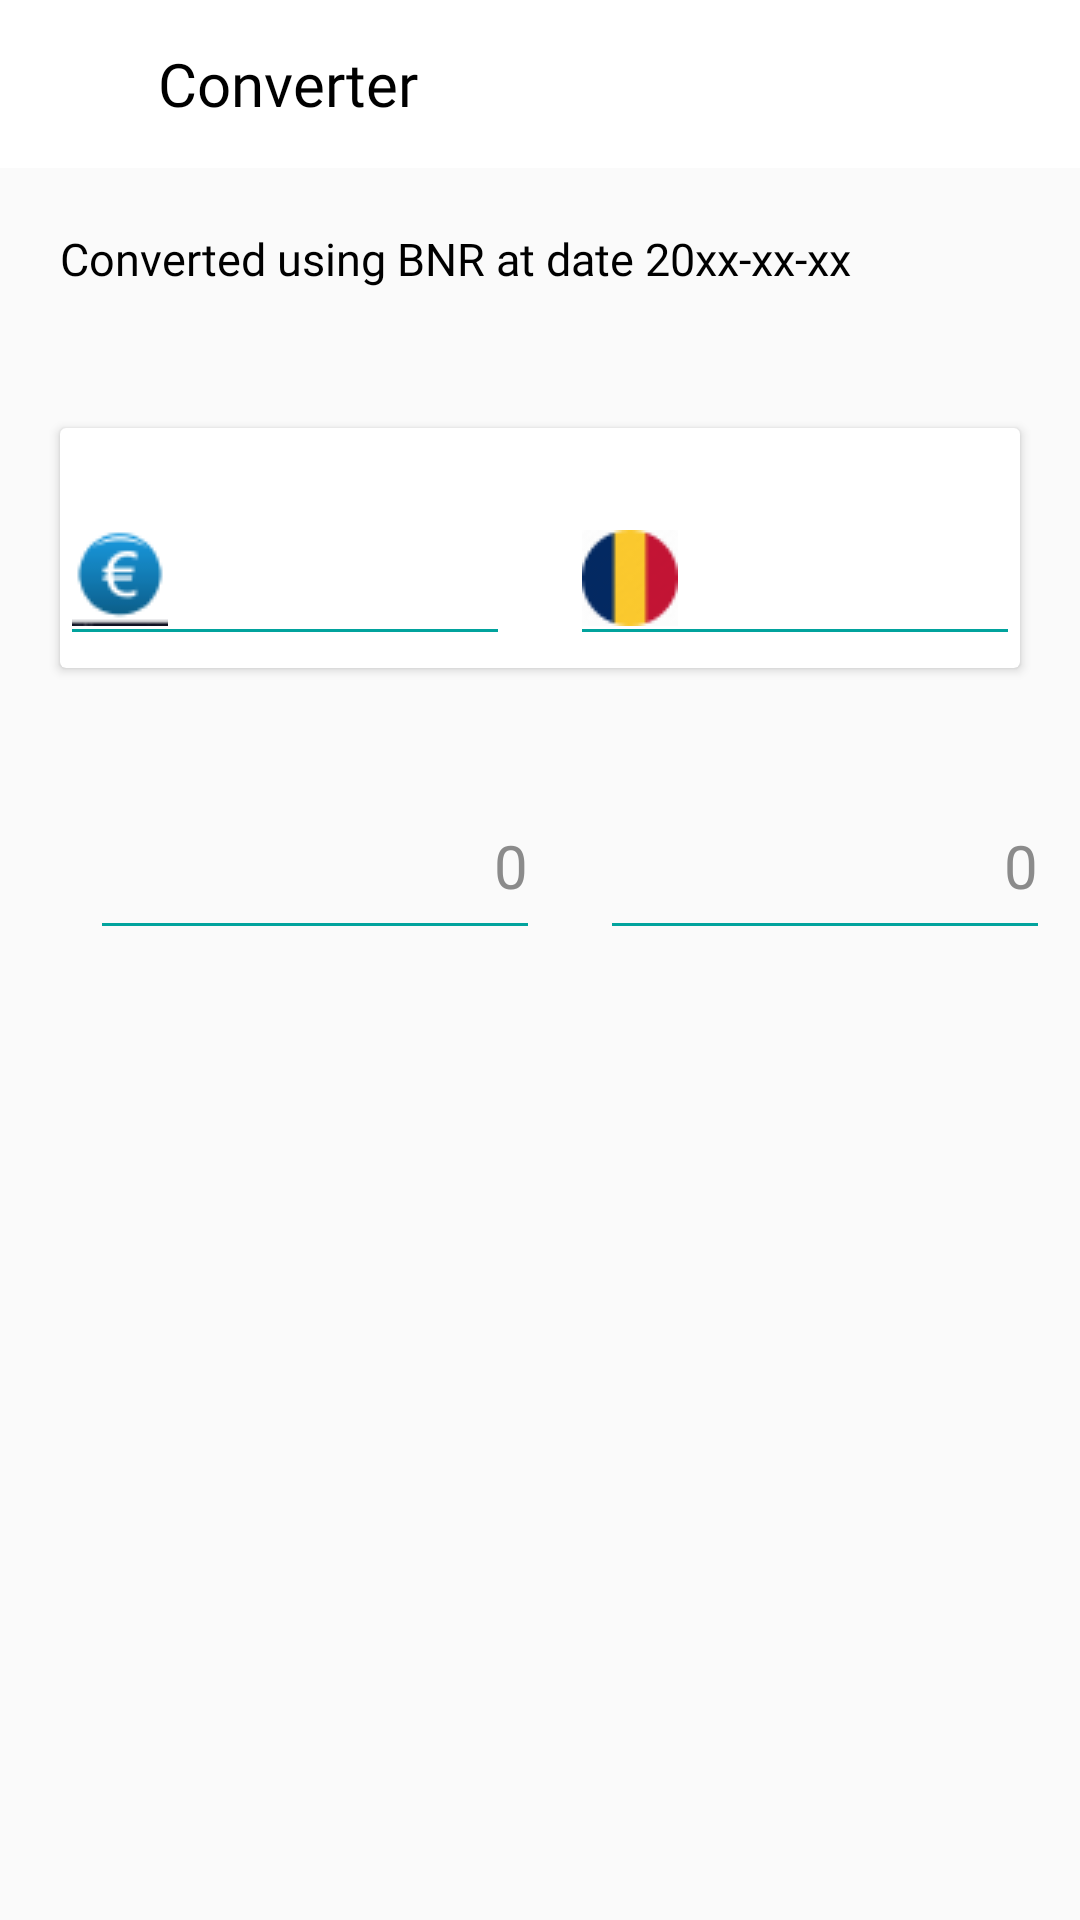

Here is an Android app screen rendered from its layout file. Give the layout XML and the strings, colors and styles it references.
<!-- AndroidManifest.xml: application theme AppTheme -->
<!-- res/layout/activity_converter.xml -->
<?xml version="1.0" encoding="utf-8"?>
<androidx.constraintlayout.widget.ConstraintLayout xmlns:android="http://schemas.android.com/apk/res/android"
    android:id="@+id/converter_layout"
    xmlns:app="http://schemas.android.com/apk/res-auto"
    android:layout_width="match_parent"
    android:layout_height="match_parent">

    <include
        android:id="@+id/converter_toolbar"
        layout="@layout/toolbar_back_arrow"
        android:layout_width="match_parent"
        android:layout_height="0dp"
        app:layout_constraintStart_toStartOf="parent"
        app:layout_constraintTop_toTopOf="parent" />

    <TextView
        android:id="@+id/converter_title"
        android:layout_width="match_parent"
        android:layout_height="wrap_content"
        android:layout_marginLeft="20dp"
        android:layout_marginTop="20dp"
        android:fontFamily="@font/roboto_regular"
        android:text="Converted using BNR at date 20xx-xx-xx"
        android:textColor="#000000"
        android:textSize="15dp"
        app:layout_constraintEnd_toEndOf="parent"
        app:layout_constraintStart_toStartOf="parent"
        app:layout_constraintTop_toBottomOf="@id/converter_toolbar" />

    <androidx.cardview.widget.CardView
        android:id="@+id/converter_cardView"
        android:layout_width="match_parent"
        android:layout_height="80dp"
        android:layout_marginLeft="20dp"
        android:layout_marginRight="20dp"
        app:layout_constraintBottom_toBottomOf="parent"
        app:layout_constraintEnd_toEndOf="@id/converter_title"
        app:layout_constraintStart_toStartOf="@id/converter_title"
        app:layout_constraintTop_toBottomOf="@id/converter_title"
        app:layout_constraintVertical_bias="0.1">

        <com.google.android.material.textfield.TextInputLayout
            android:id="@+id/converter_cardView_euro_layout"
            android:layout_width="150dp"
            android:layout_height="match_parent"
            android:theme="@style/TextLabel">

            <com.google.android.material.textfield.TextInputEditText
                android:id="@+id/converter_cardView_euro_text"
                android:layout_width="match_parent"
                android:layout_height="65dp"
                android:clickable="false"
                android:cursorVisible="false"
                android:drawableLeft="@drawable/euro"
                android:focusable="false"
                android:focusableInTouchMode="false"
                android:gravity="end"
                android:inputType="none"
                android:paddingTop="20dp"
                android:paddingRight="10dp"
                android:text="EURO"
                android:textColorHint="@drawable/hint_selector" />
        </com.google.android.material.textfield.TextInputLayout>

        <com.google.android.material.textfield.TextInputLayout
            android:id="@+id/converter_cardView_lei_layout"
            android:layout_width="150dp"
            android:layout_height="match_parent"
            android:layout_gravity="end"
            android:theme="@style/TextLabel">

            <com.google.android.material.textfield.TextInputEditText
                android:id="@+id/converter_cardView_lei_text"
                android:layout_width="150dp"
                android:layout_height="65dp"
                android:clickable="false"
                android:cursorVisible="false"
                android:drawableLeft="@drawable/lei"
                android:focusable="false"
                android:focusableInTouchMode="false"
                android:gravity="end"
                android:inputType="none"
                android:paddingTop="20dp"
                android:paddingRight="10dp"
                android:text="RON"
                android:textColorHint="@drawable/hint_selector" />
        </com.google.android.material.textfield.TextInputLayout>
    </androidx.cardview.widget.CardView>

    <com.google.android.material.textfield.TextInputLayout
        android:id="@+id/converter_text_euro_layout"
        android:layout_width="150dp"
        android:layout_height="60dp"
        android:hint="0"
        android:theme="@style/TextLabel"
        app:layout_constraintBottom_toBottomOf="parent"
        app:layout_constraintEnd_toEndOf="parent"
        app:layout_constraintHorizontal_bias="0.0"
        app:layout_constraintStart_toStartOf="@id/converter_cardView"
        app:layout_constraintTop_toBottomOf="@id/converter_cardView"
        app:layout_constraintVertical_bias="0.095">

        <com.google.android.material.textfield.TextInputEditText
            android:id="@+id/converter_text_euro"
            android:layout_width="match_parent"
            android:layout_height="match_parent"
            android:gravity="end"
            android:inputType="numberDecimal" />
    </com.google.android.material.textfield.TextInputLayout>

    <com.google.android.material.textfield.TextInputLayout
        android:id="@+id/converter_text_lei_layout"
        android:layout_width="150dp"
        android:layout_height="60dp"
        android:hint="0"
        android:theme="@style/TextLabel"
        app:layout_constraintBottom_toBottomOf="parent"
        app:layout_constraintEnd_toEndOf="@+id/converter_cardView"
        app:layout_constraintHorizontal_bias="1.0"
        app:layout_constraintStart_toEndOf="@id/converter_text_euro_layout"
        app:layout_constraintTop_toBottomOf="@id/converter_cardView"
        app:layout_constraintVertical_bias="0.095">

        <com.google.android.material.textfield.TextInputEditText
            android:id="@+id/converter_text_lei"
            android:layout_width="match_parent"
            android:layout_height="match_parent"
            android:gravity="end"
            android:inputType="numberDecimal" />
    </com.google.android.material.textfield.TextInputLayout>
</androidx.constraintlayout.widget.ConstraintLayout>
<!-- res/layout/toolbar_back_arrow.xml (included above) -->
<?xml version="1.0" encoding="utf-8"?>
<com.google.android.material.appbar.AppBarLayout xmlns:android="http://schemas.android.com/apk/res/android"
    xmlns:app="http://schemas.android.com/apk/res-auto"
    android:layout_width="match_parent"
    android:layout_height="?attr/actionBarSize"
    android:background="#FFFFFF"
    app:layout_constraintStart_toStartOf="parent"
    app:layout_constraintTop_toTopOf="parent">

    <androidx.appcompat.widget.Toolbar
        android:id="@+id/toolbar_back"
        android:layout_width="match_parent"
        android:layout_height="wrap_content"
        app:elevation="5dp"
        app:layout_constraintEnd_toEndOf="parent"
        app:layout_constraintStart_toStartOf="parent"
        app:layout_constraintTop_toTopOf="parent">

        <androidx.constraintlayout.widget.ConstraintLayout
            android:layout_width="match_parent"
            android:layout_height="match_parent">

            <ImageView
                android:id="@+id/toolbar_back_image"
                android:layout_width="wrap_content"
                android:layout_height="wrap_content"
                android:src="@drawable/back_arrow"
                app:layout_constraintBottom_toBottomOf="parent"
                app:layout_constraintLeft_toLeftOf="parent"
                app:layout_constraintTop_toTopOf="parent" />

            <TextView
                android:id="@+id/toolbar_text"
                android:layout_width="100dp"
                android:layout_height="wrap_content"
                android:fontFamily="@font/roboto_regular"
                android:text="Converter"
                android:textColor="#000000"
                android:textSize="20dp"
                app:layout_constraintBottom_toBottomOf="parent"
                app:layout_constraintEnd_toEndOf="parent"
                app:layout_constraintHorizontal_bias="0.15"
                app:layout_constraintStart_toEndOf="@+id/toolbar_back_image"
                app:layout_constraintTop_toTopOf="parent" />

            <TextView
                android:id="@+id/toolbar_save"
                android:layout_width="wrap_content"
                android:layout_height="wrap_content"
                android:layout_marginRight="20dp"
                android:fontFamily="@font/roboto_regular"
                android:text="Save"
                android:textColor="#52BD94"
                android:textSize="20dp"
                android:visibility="gone"
                app:layout_constraintBottom_toBottomOf="parent"
                app:layout_constraintRight_toRightOf="parent"
                app:layout_constraintTop_toTopOf="parent" />
        </androidx.constraintlayout.widget.ConstraintLayout>
    </androidx.appcompat.widget.Toolbar>
</com.google.android.material.appbar.AppBarLayout>
<!-- resources referenced by this layout -->
<resources>
  <!-- drawable euro: png bitmap (drawable, 1390 bytes) -->
  <!-- drawable hint_selector (drawable) -->
  <?xml version="1.0" encoding="utf-8"?>
  <selector xmlns:android="http://schemas.android.com/apk/res/android">
      <item android:color="#8B8B8B" android:state_focused="true" />
      <item android:color="@android:color/transparent" />
  </selector>
  <!-- drawable lei: png bitmap (drawable, 1246 bytes) -->
  <style name="TextLabel" parent="Theme.AppCompat">
          
          <item name="android:textColorHint">#8B8B8B</item>
          <item name="android:textSize">20sp</item>
          
          <item name="colorAccent">#01A39D</item>
          <item name="colorControlNormal">#01A39D</item>
          <item name="colorControlActivated">#01A39D</item>
      </style>
  <style name="AppTheme" parent="Theme.AppCompat.Light.NoActionBar">
          
          <item name="colorPrimary">@color/colorPrimary</item>
          <item name="colorPrimaryDark">@color/colorPrimaryDark</item>
          <item name="colorAccent">@color/colorAccent</item>
      </style>
  <color name="colorPrimary">#1AA972</color>
  <color name="colorPrimaryDark">#00574B</color>
  <color name="colorAccent">#F57314</color>
</resources>
